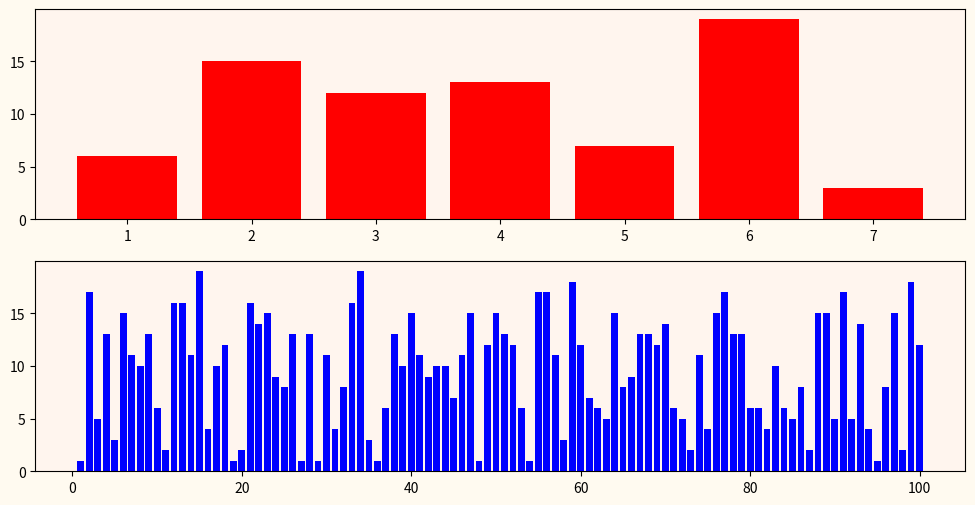
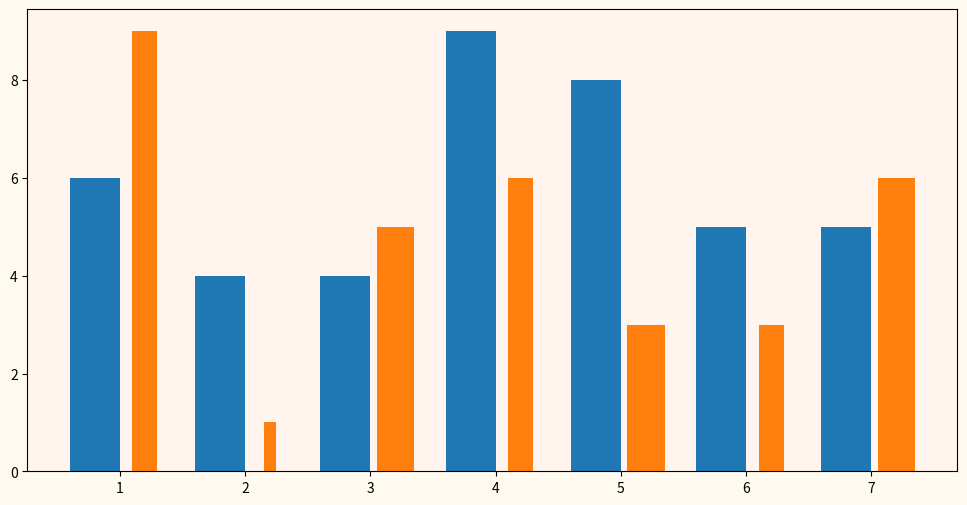
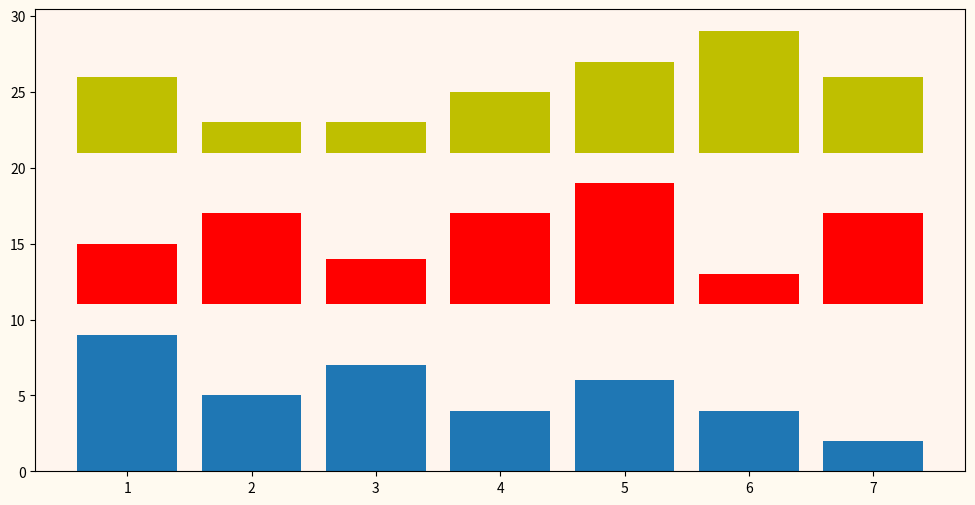
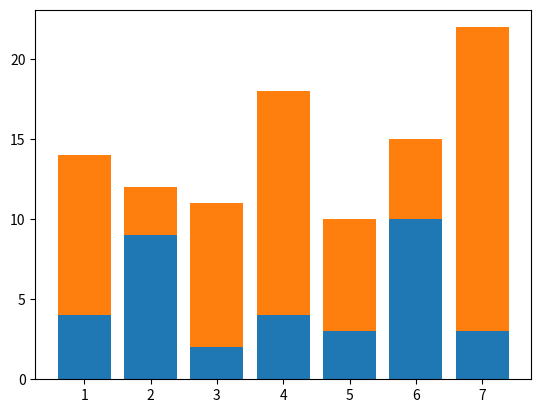
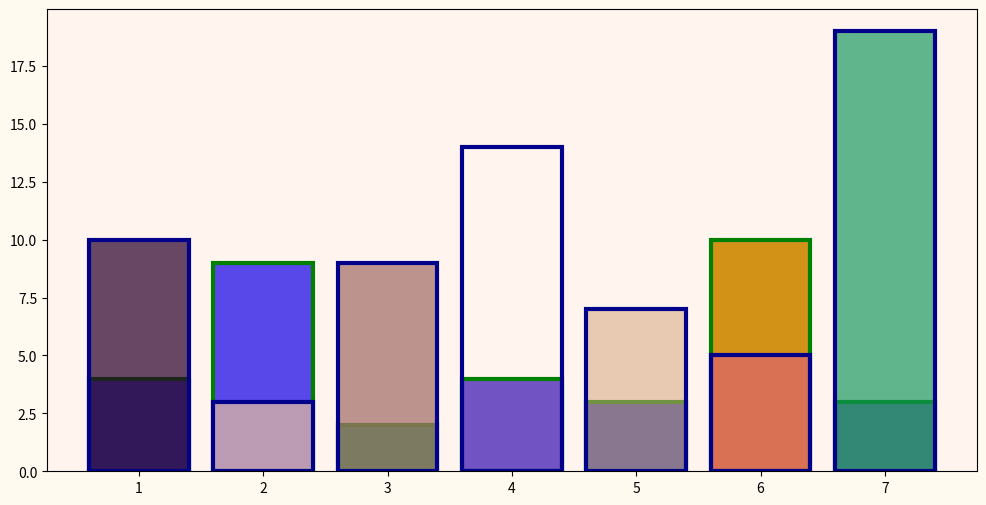
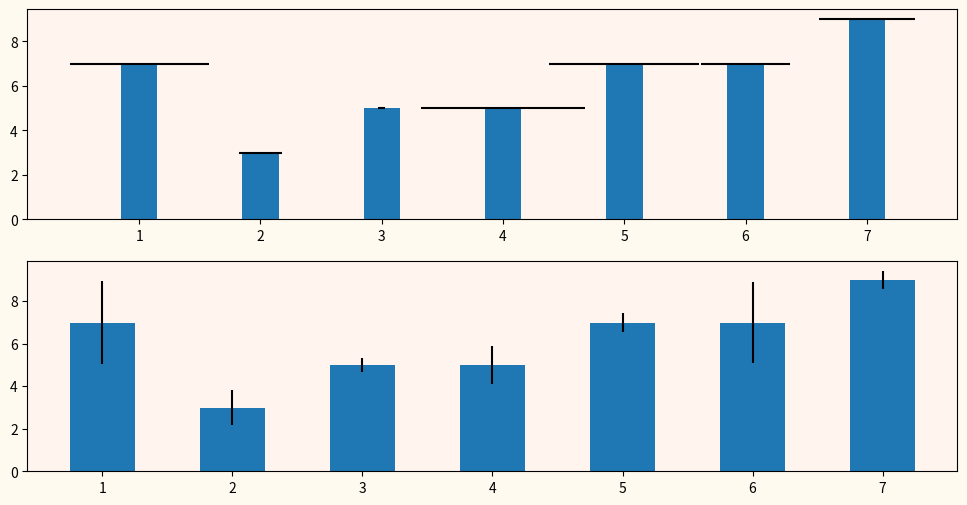
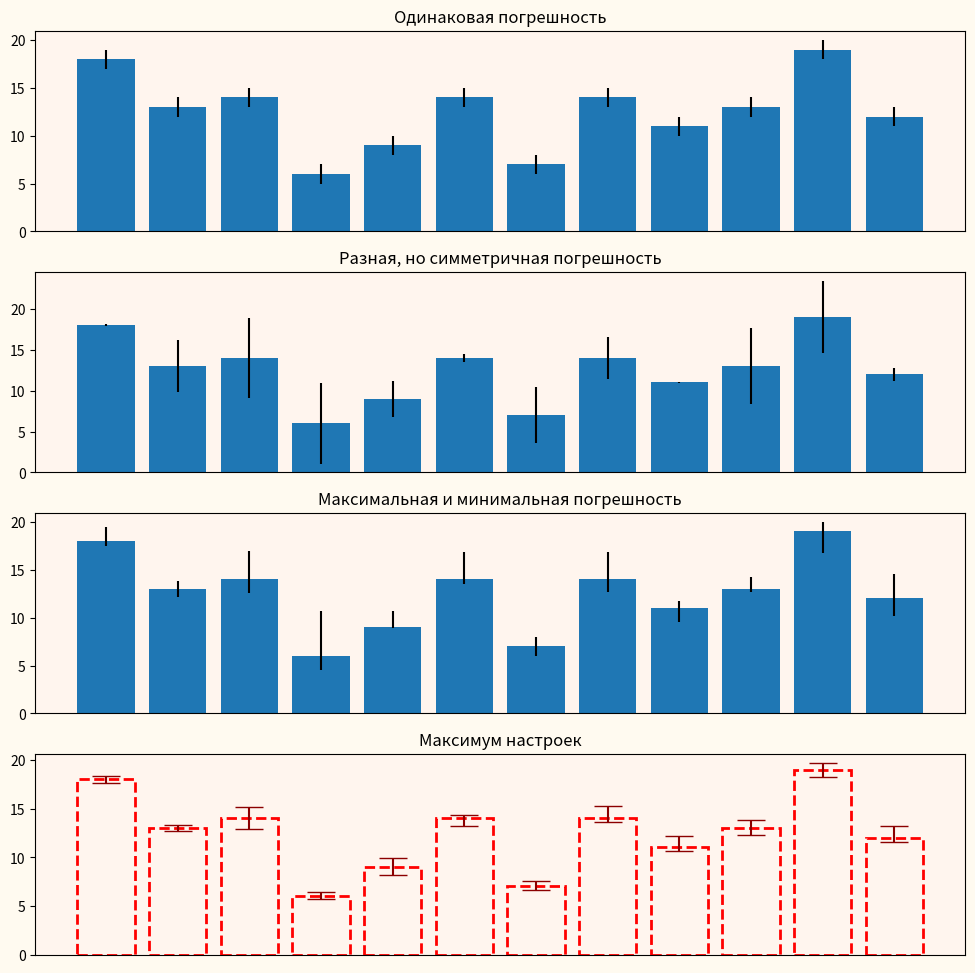

Source code (Python) for these figures, in order:
import matplotlib.pyplot as plt
import numpy as np

x = np.arange(1, 8)
y = np.random.randint(1, 20, size=7)

x1 = np.arange(1, 101)
y1 = np.random.randint(1, 20, size=100)

fig, ax = plt.subplots(2, 1)
ax[0].bar(x, y, color="r")
ax[1].bar(x1, y1, color="b")

ax[0].set(facecolor="seashell")
ax[1].set(facecolor="seashell")
fig.set(facecolor="floralwhite", figwidth=12, figheight=6)

# Когда необходимо отобразить несколько наборов данных на одной Axes
# Специально делаем смещение в +- 0.2 потому что ниже делаем ширину равную 0.4
a1 = np.arange(1, 8) - 0.2
a2 = np.arange(1, 8) + 0.2
b1 = np.random.randint(1, 10, size=7)
b2 = np.random.randint(1, 10, size=7)

fig_2, ax_2 = plt.subplots()

# При желании можно задать ширину каждого из столбцов
width_rectangle = 0.1 * np.random.randint(1, 4, size=7)

ax_2.bar(a1, b1, width=0.4)
ax_2.bar(a2, b2, width=width_rectangle)

ax_2.set(facecolor="seashell")
fig_2.set(facecolor="floralwhite", figwidth=12, figheight=6)

# Выравнивание нижнего края прямоугольника
# Разместить несколько гистограмм на одной области Axes можно не только с
# помощью горизонтального смещения и изменения ширины прямоугольников, но и
# с помощью параметра bottom.
fig_3, ax_3 = plt.subplots()

t = np.arange(1, 8)
k1 = np.random.randint(1, 10, size=7)
k2 = np.random.randint(1, 10, size=7)
k3 = np.random.randint(1, 10, size=7)

ax_3.bar(t, k1)
ax_3.bar(t, k2, bottom=11, color="r")
ax_3.bar(t, k3, bottom=21, color="y")

ax_3.set(facecolor="seashell")
fig_3.set(facecolor="floralwhite", figwidth=12, figheight=6)

# Для того чтобы состыковать прямоугольники нескольких наборов данных,
# достаточно выровнять одни прямоугольники по значениям других.
p = np.arange(1, 8)
data_1 = np.random.randint(2, 15, size=7)
data_2 = np.random.randint(3, 20, size=7)

fig_4, ax_4 = plt.subplots()
ax_4.bar(p, data_1)
ax_4.bar(p, data_2, bottom=data_1)

# matplotlib поддерживает возможность задания цвета через разные цветовые
# модели и форматы.
fig_5, ax_5 = plt.subplots()
colors_rgb = np.random.rand(7, 3)
colors_rgba = np.random.rand(7, 4)

# Дополнительно выделим границу прямоугольника и зададим ей свою ширину.
ax_5.bar(p, data_1, color=colors_rgb, edgecolor="g", linewidth=3)
ax_5.bar(p, data_2, color=colors_rgba, edgecolor="darkblue", linewidth=3)

ax_5.set(facecolor="seashell")
fig_5.set(facecolor="floralwhite", figwidth=12, figheight=6)

# Отображение погрешности.
# На гистограмме можно указать погрешность измерения величины, как по горизонтали
# (xerr) так и вертикали (yerr)
n = np.arange(1, 8)
date_3 = np.random.randint(1, 10, size=7)
x_errors = np.random.rand(7)
y_errors = np.random.rand(7) * 2

fig_6, ax_6 = plt.subplots(2, 1)
ax_6[0].bar(n, date_3, xerr=x_errors, width=0.3)
ax_6[1].bar(n, date_3, yerr=y_errors, width=0.5)

ax_6[0].set(facecolor="seashell")
ax_6[1].set(facecolor="seashell")

fig_6.set(facecolor="floralwhite", figwidth=12, figheight=6)

# Различные варианты работы с ошибками.
w = np.arange(1, 13)
q = np.random.randint(5, 20, size=12)

fig_7, ax_7 = plt.subplots(4, 1)
ax_7[0].bar(w, q, yerr=1)

y_err = np.random.rand(12) * 5
ax_7[1].bar(w, q, yerr=y_err)

y_err_2 = np.random.rand(2, 12) * 5
y_err_2[:][0] /= 2
ax_7[2].bar(w, q, yerr=y_err_2)

# Линии погрешности так же можно видоизменять.
y_err_3 = np.random.randint(5, 20, size=(2, 12)) / 15
ax_7[3].bar(
    w,
    q,
    yerr=y_err_3,  # границы погрешности
    ecolor="darkred",  # цвет линии погрешности
    capsize=10,  # горизонтальная черта у погрешности
    edgecolor="red",  # цвет границы прямоугольника
    linewidth=2,  # ширина окантовки
    color="seashell",  # цвет прямоугольника
    linestyle="--",
)  # начертание линии

ax_7[0].set(title="Одинаковая погрешность", facecolor="seashell", xticks=[])
ax_7[1].set(
    title="Разная, но симметричная погрешность", facecolor="seashell", xticks=[]
)
ax_7[2].set(
    title="Максимальная и минимальная погрешность", facecolor="seashell", xticks=[]
)
ax_7[3].set(title="Максимум настроек", facecolor="seashell", xticks=[])

fig_7.set(facecolor="floralwhite", figwidth=12, figheight=12)

plt.show()
